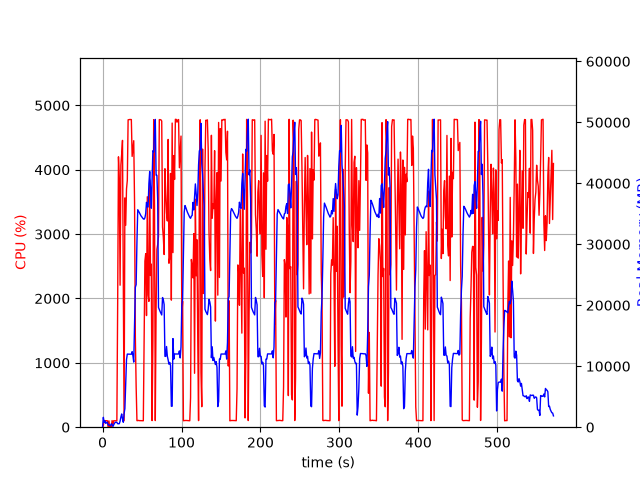

Data behind this chart, as committed beside it:
elapsed_time, nproc, cpu, mem_real, mem_virtual
3.8623809814453125e-05, 1, 0.0, 7.207, 3185
1.006, 17, 28.8, 1620, 6348
2.014, 4, 102.2, 791.9, 2478
3.022, 6, 101.3, 1041, 3474
4.029, 3, 100.1, 626.2, 1999
5.038, 3, 99.3, 729, 2207
6.045, 3, 100.2, 832, 2207
7.053, 4, 4.0, 378.9, 1936
8.061, 3, 98.2, 369.6, 1667
9.07, 3, 1.0, 315.8, 1609
10.08, 3, 2.0, 245.1, 1542
11.09, 5, 5.9, 562.6, 2470
12.09, 4, 103.2, 467.8, 2083
13.1, 1, 25.8, 119, 782.3
14.11, 1, 100.2, 379, 1902
15.12, 1, 100.3, 633, 3188
16.12, 1, 99.3, 809.2, 2676
17.13, 1, 100.2, 805.1, 2676
18.14, 1, 99.3, 805.1, 2676
19.15, 1, 1916, 568.9, 6658
20.17, 1, 4201, 562.3, 6680
21.2, 1, 3854, 576.4, 6710
22.21, 1, 2206, 979.8, 7266
23.22, 1, 4074, 1658, 7266
24.24, 1, 4244, 2170, 7266
25.26, 1, 4456, 1406, 7274
26.28, 1, 2312, 809.7, 8298
27.29, 1, 100.2, 2242, 9350
28.3, 1, 3563, 3054, 9382
29.33, 1, 3138, 6976, 13784
30.35, 1, 3702, 11098, 25586
31.37, 1, 3834, 11993, 25586
32.39, 1, 4776, 11978, 25586
33.41, 1, 4779, 11978, 25586
34.43, 1, 4781, 11978, 25586
35.45, 1, 4780, 11969, 25586
36.46, 1, 4780, 11969, 25586
37.48, 1, 4208, 12388, 25586
38.49, 1, 4323, 11706, 25586
39.51, 1, 4452, 10679, 27132
40.54, 1, 3495, 16853, 41635
41.54, 1, 1397, 22961, 41635
42.56, 1, 629.2, 23380, 62115
43.57, 1, 102.1, 30340, 62115
44.58, 1, 102.1, 35670, 62115
45.59, 1, 105.5, 35450, 62115
46.6, 1, 102.2, 35201, 62115
47.6, 1, 102.3, 34924, 62115
48.61, 1, 102.3, 34681, 62115
49.62, 1, 101.3, 34509, 62115
50.63, 1, 100.3, 34312, 62115
51.63, 1, 100.1, 34164, 62115
52.64, 1, 1289, 34114, 62115
53.65, 1, 2580, 34334, 62115
54.66, 1, 2696, 35041, 62115
55.67, 1, 1734, 36881, 62115
56.69, 1, 3581, 36144, 62115
57.7, 1, 2053, 36115, 86691
58.71, 1, 1955, 39955, 86691
59.73, 1, 3838, 41947, 86691
... 504 more rows
